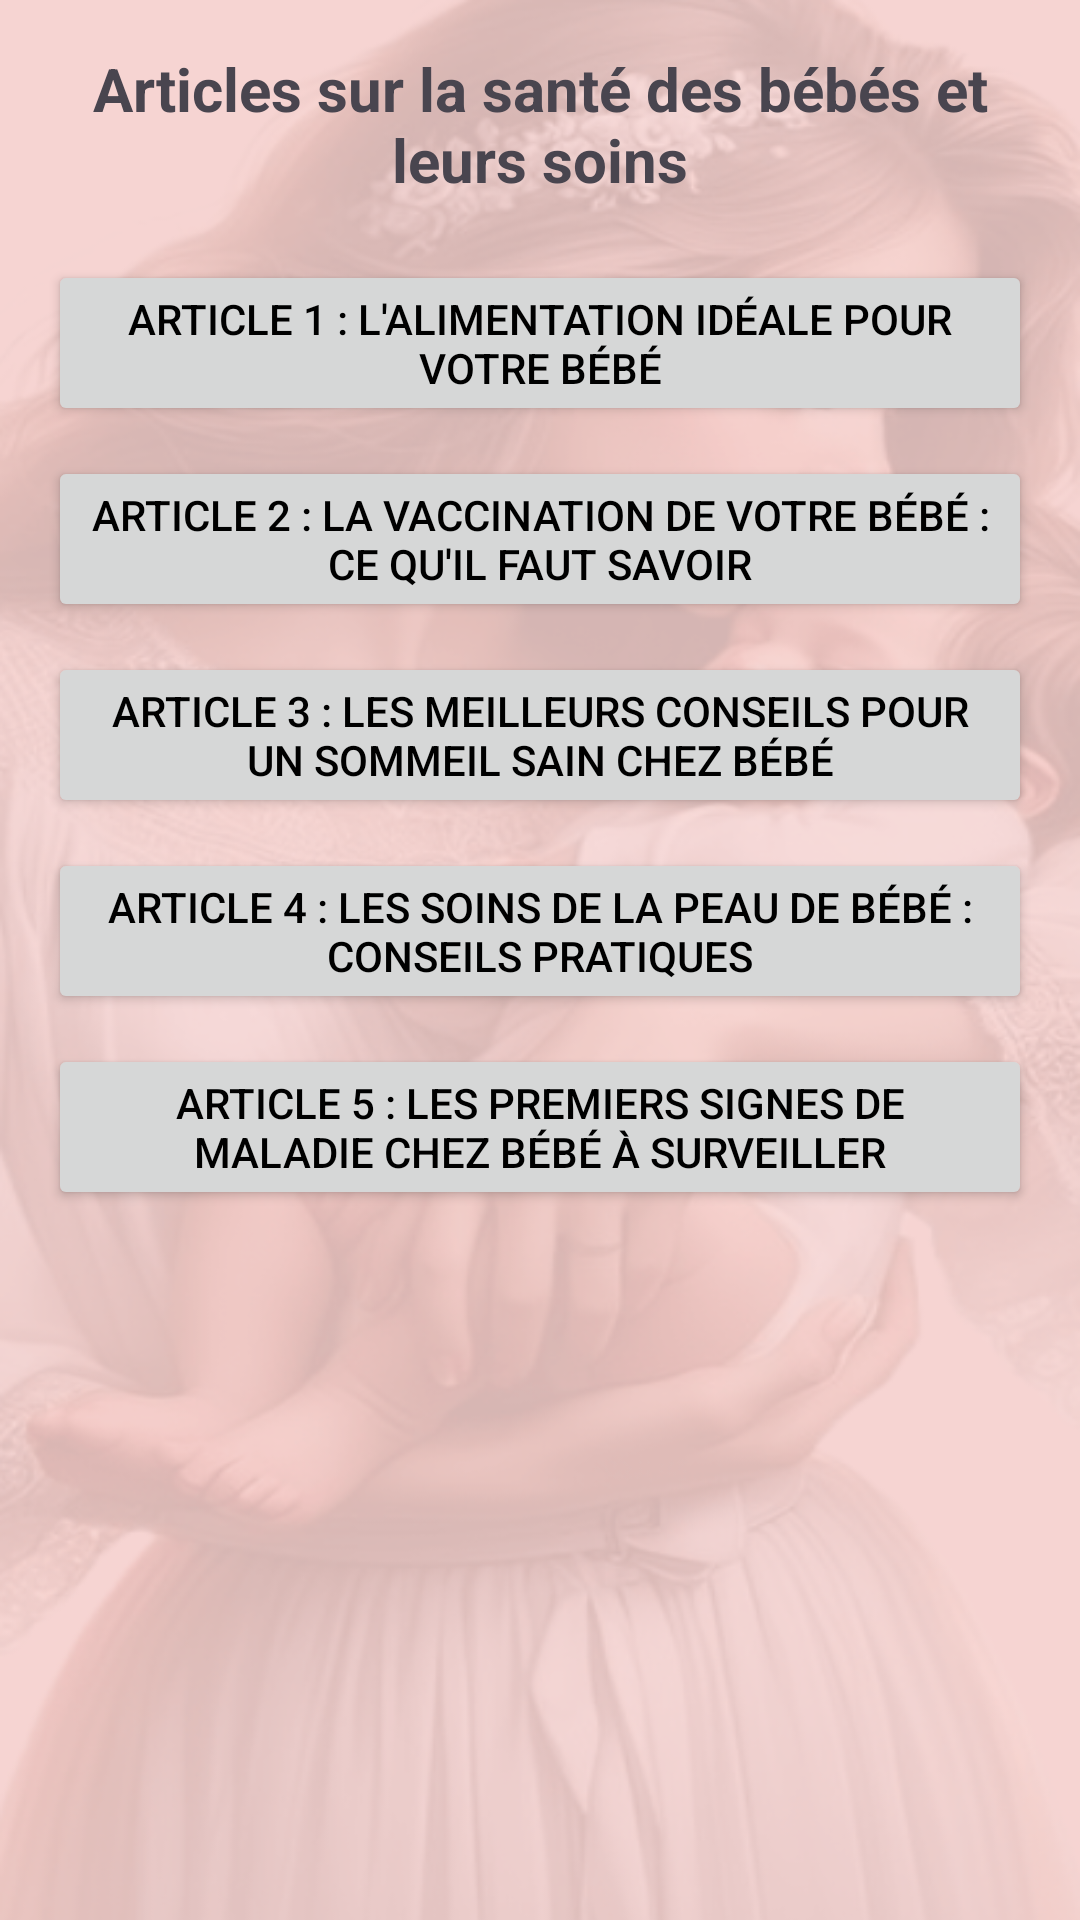

Produce the Android XML layout that renders to this screen, including the resource entries it uses.
<!-- AndroidManifest.xml: application theme Theme.MumPregnancy -->
<!-- res/layout/baby_health.xml -->
<?xml version="1.0" encoding="utf-8"?>
<RelativeLayout xmlns:android="http://schemas.android.com/apk/res/android"
    xmlns:tools="http://schemas.android.com/tools"
    android:layout_width="match_parent"
    android:layout_height="match_parent"
    android:padding="16dp"
    android:background="@drawable/cc"
    android:elevation="4dp">

    <LinearLayout
        android:orientation="vertical"
        android:layout_width="match_parent"
        android:layout_height="match_parent">

        
        <TextView
            android:id="@+id/page_title"
            android:text="Articles sur la santé des bébés et leurs soins"
            android:textSize="20sp"
            android:textStyle="bold"
            android:layout_width="match_parent"
            android:layout_height="wrap_content"
            android:layout_marginBottom="20dp"
            android:gravity="center"/>

        
        <LinearLayout
            android:orientation="vertical"
            android:layout_width="match_parent"
            android:layout_height="wrap_content">

            
            <Button
                android:id="@+id/article1"
                android:text="Article 1 : L'alimentation idéale pour votre bébé"
                android:layout_width="match_parent"
                android:layout_height="wrap_content"
                android:layout_marginBottom="10dp"
                android:textColor="@color/black"/>

            
            <Button
                android:id="@+id/article2"
                android:text="Article 2 : La vaccination de votre bébé : Ce qu'il faut savoir"
                android:layout_width="match_parent"
                android:layout_height="wrap_content"
                android:layout_marginBottom="10dp"
                android:textColor="@color/black"/>

            
            <Button
                android:id="@+id/article3"
                android:text="Article 3 : Les meilleurs conseils pour un sommeil sain chez bébé"
                android:layout_width="match_parent"
                android:layout_height="wrap_content"
                android:layout_marginBottom="10dp"
                android:textColor="@color/black"/>

            
            <Button
                android:id="@+id/article4"
                android:text="Article 4 : Les soins de la peau de bébé : Conseils pratiques"
                android:layout_width="match_parent"
                android:layout_height="wrap_content"
                android:layout_marginBottom="10dp"
                android:textColor="@color/black"/>

            
            <Button
                android:id="@+id/article5"
                android:text="Article 5 : Les premiers signes de maladie chez bébé à surveiller"
                android:layout_width="match_parent"
                android:layout_height="wrap_content"
                android:layout_marginBottom="10dp"
                android:textColor="@color/black"/>

        </LinearLayout>

    </LinearLayout>
</RelativeLayout>
<!-- resources referenced by this layout -->
<resources>
  <color name="black">#FF000000</color>
  <!-- drawable cc: png bitmap (drawable, 272790 bytes) -->
  <style name="Theme.MumPregnancy" parent="Base.Theme.MumPregnancy" />
  <style name="Base.Theme.MumPregnancy" parent="Theme.Material3.DayNight.NoActionBar">
          
          
      </style>
</resources>
